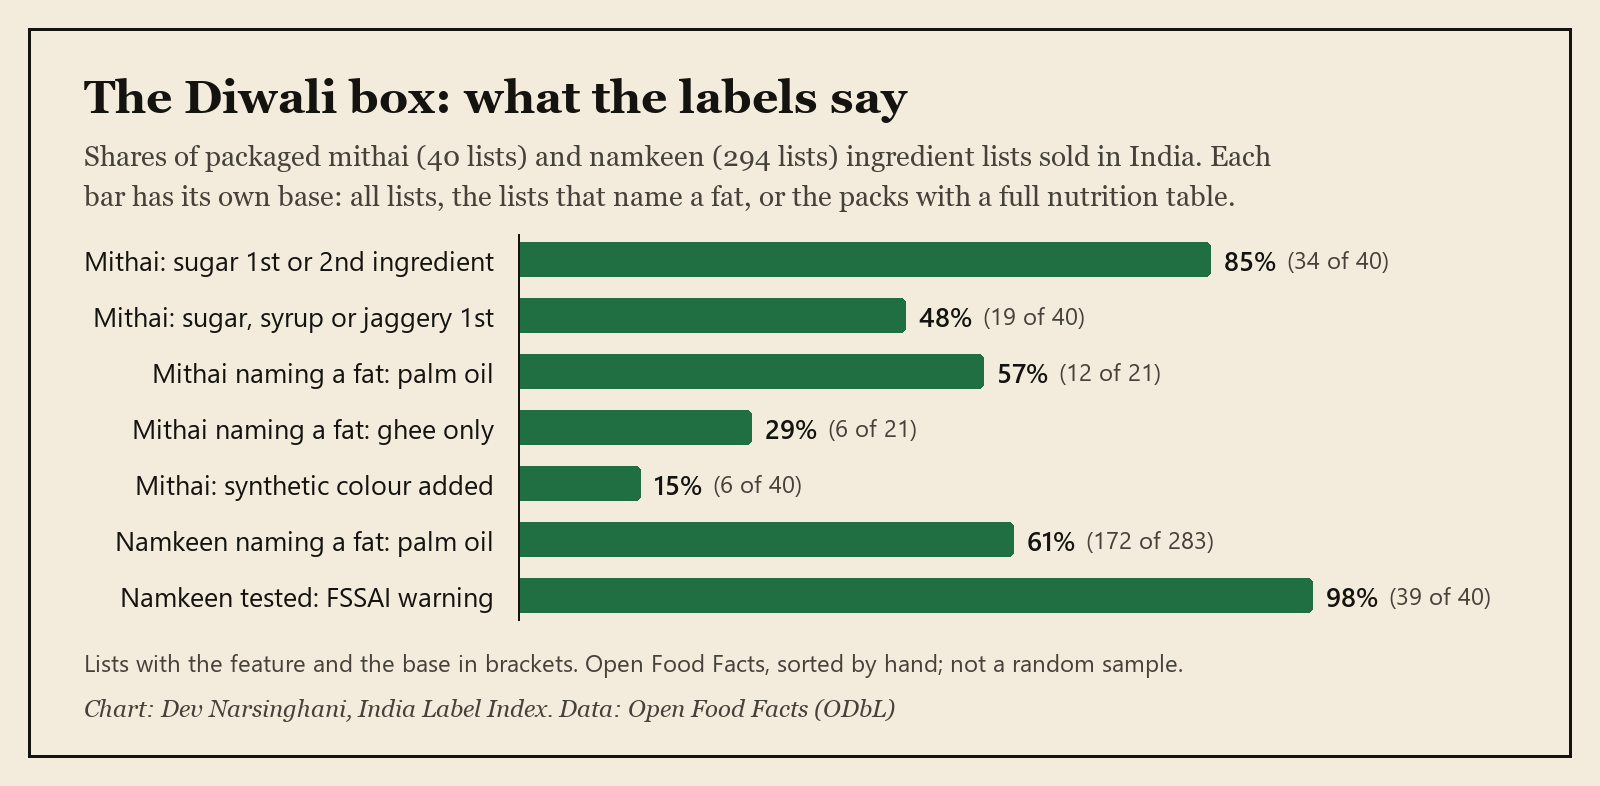

The file beside this chart, header and first rows:
measure, share_pct, lists_with_it, base
Mithai: sugar 1st or 2nd ingredient, 85, 34, 40
Mithai: sugar, syrup or jaggery 1st, 48, 19, 40
Mithai naming a fat: palm oil, 57, 12, 21
Mithai naming a fat: ghee only, 29, 6, 21
Mithai: synthetic colour added, 15, 6, 40
Namkeen naming a fat: palm oil, 61, 172, 283
Namkeen tested: FSSAI warning, 98, 39, 40
